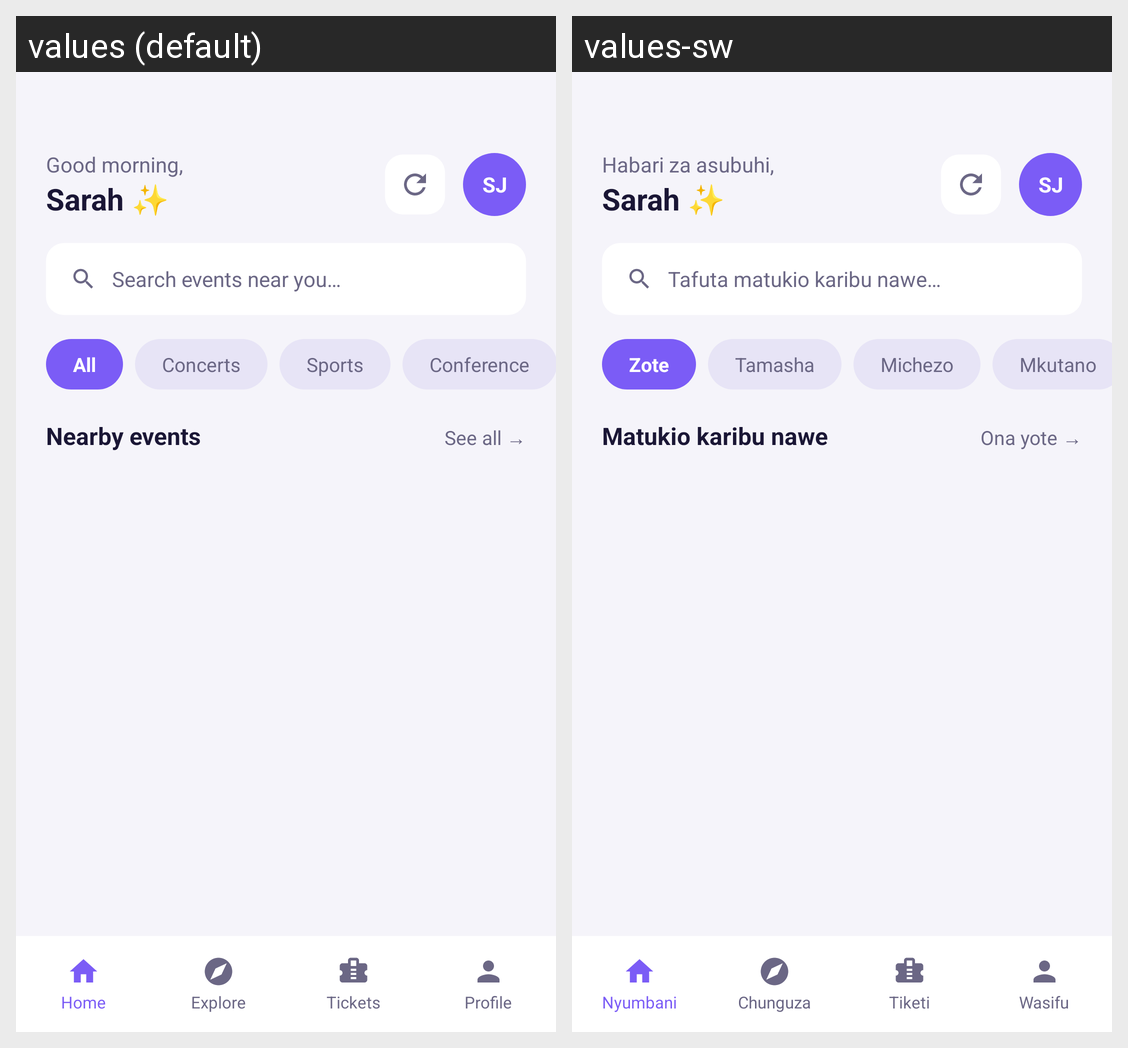

For this localized Android screen grid, give each drawn string resource with its value in every locale shown.
Android screen res/layout/activity_home_feed.xml rendered under 2 locales, left to right: values (default), values-sw. Device: Nexus 5 (rendered at 1080×1920; each locale shown at half size, 540×960, under a caption strip naming it); theme Theme.Bookify.
Strings drawn on this screen, with the default value and each locale's value (text and hints the layout hard-codes, and strings that could not be matched under every locale, appear in the picture but are not listed):

nav_home
  values: Home
  values-sw: Nyumbani

nav_explore
  values: Explore
  values-sw: Chunguza

nav_tickets
  values: Tickets
  values-sw: Tiketi

nav_profile
  values: Profile
  values-sw: Wasifu

home_good_morning
  values: Good morning,
  values-sw: Habari za asubuhi,

search_hint
  values: Search events near you…
  values-sw: Tafuta matukio karibu nawe…

category_all
  values: All
  values-sw: Zote

category_concerts
  values: Concerts
  values-sw: Tamasha

category_sports
  values: Sports
  values-sw: Michezo

category_conference
  values: Conference
  values-sw: Mkutano

nearby_events
  values: Nearby events
  values-sw: Matukio karibu nawe

see_all
  values: See all →
  values-sw: Ona yote →
